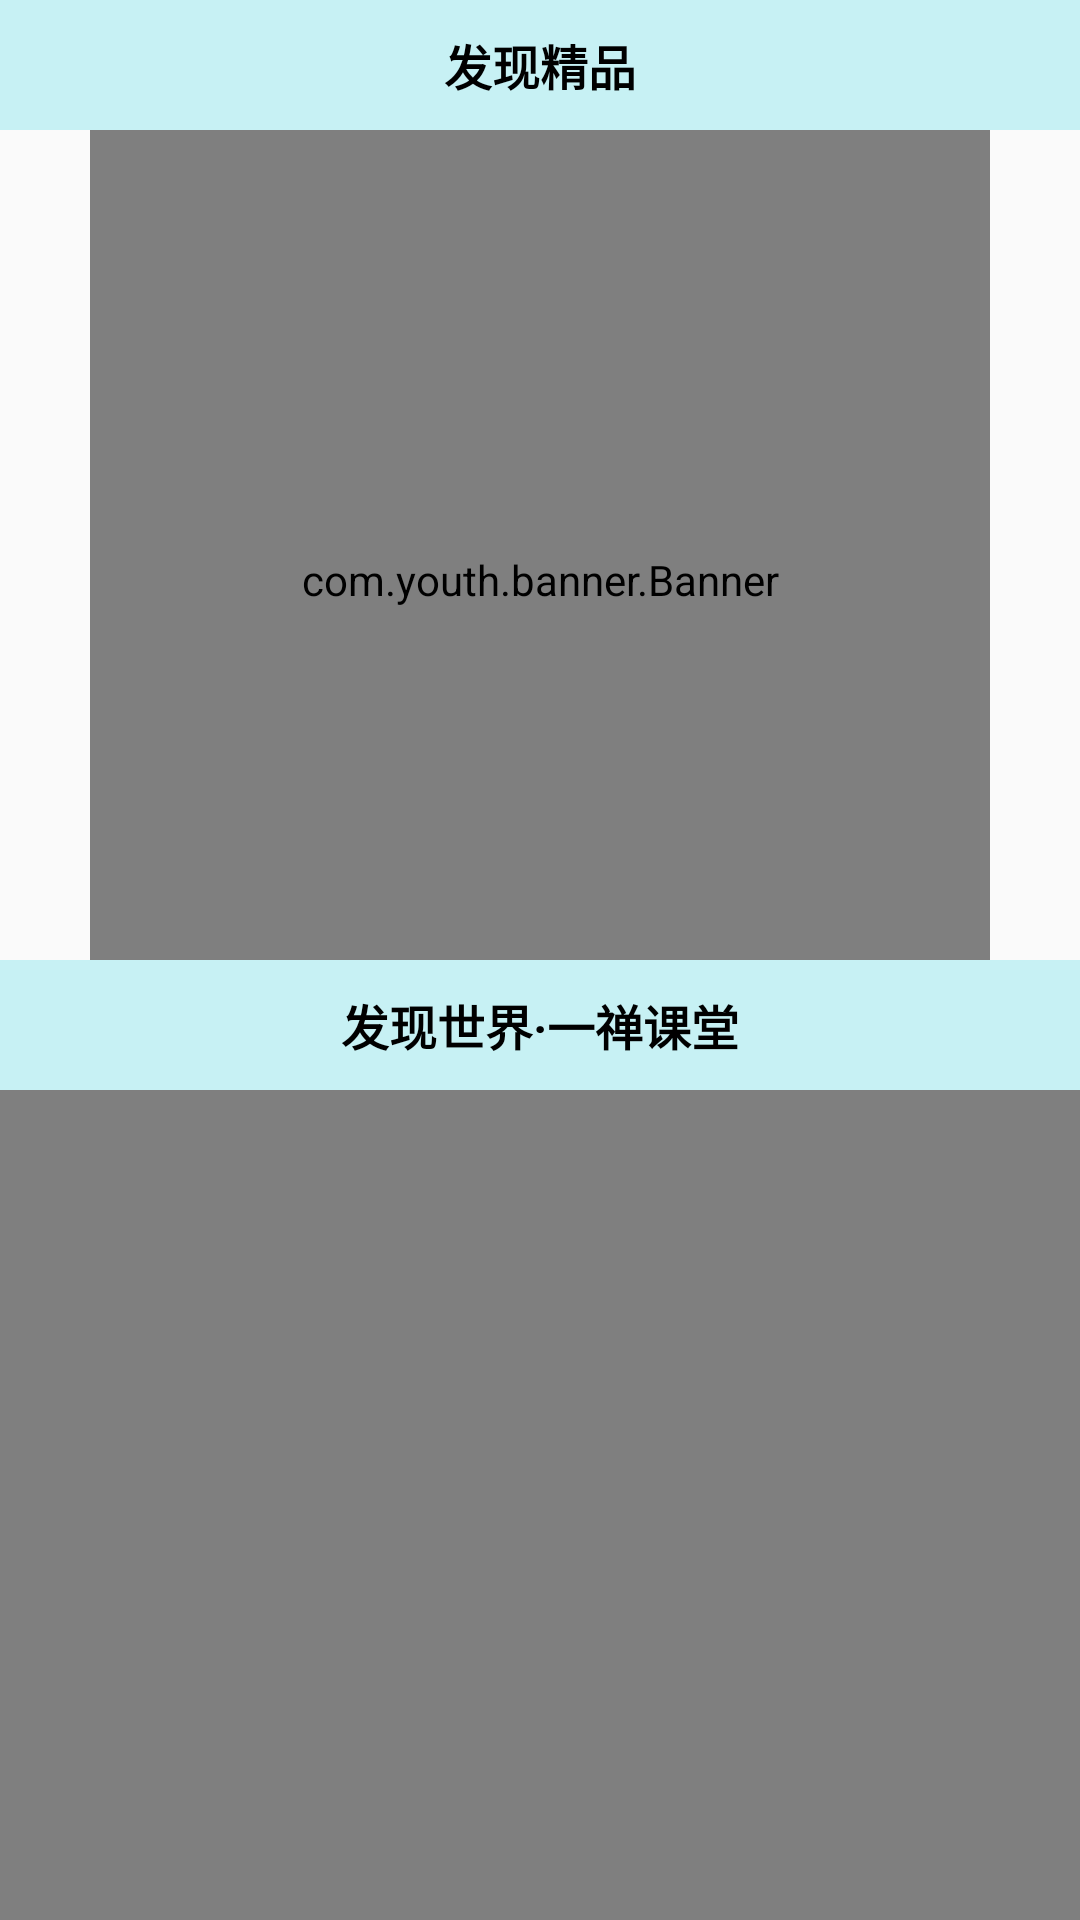

Produce the Android XML layout that renders to this screen, including the resource entries it uses.
<!-- AndroidManifest.xml: application theme ApplicationStyle -->
<!-- res/layout/fragment_found.xml -->
<?xml version="1.0" encoding="utf-8"?>
<LinearLayout
    xmlns:android="http://schemas.android.com/apk/res/android"
    xmlns:app="http://schemas.android.com/apk/res-auto"
    android:layout_width="match_parent"
    android:layout_height="match_parent"
    android:orientation="vertical"
    >
    <LinearLayout
        android:layout_width="match_parent"
        android:layout_height="0dp"
        android:layout_weight="0.5"
        android:orientation="vertical"
        >
        <TextView
            android:id="@+id/tv_found_tip1"
            android:layout_width="match_parent"
            android:layout_height="wrap_content"
            android:padding="10dp"
            android:text="发现精品"
            android:background="@color/colorLightBlue8"
            android:textStyle="bold"
            android:textColor="@color/colorBlack"
            android:gravity="center_horizontal"
            android:textSize="16sp"
            />
        <com.youth.banner.Banner
            android:id="@+id/b_banner"
            android:layout_width="300dp"
            android:layout_height="300dp"
            android:layout_gravity="center_horizontal"
            />
    </LinearLayout>


    <RelativeLayout
        android:layout_width="match_parent"
        android:layout_height="0dp"
        android:layout_weight="0.5"
        android:gravity="center"
        >
        <TextView
            android:id="@+id/tv_found_tip2"
            android:layout_width="match_parent"
            android:layout_height="wrap_content"
            android:background="@color/colorLightBlue8"
            android:layout_alignParentTop="true"
            android:gravity="center"
            android:padding="10dp"
            android:text="发现世界·一禅课堂"
            android:textStyle="bold"
            android:textColor="@color/colorBlack"
            android:textSize="16sp"
            />
        <VideoView
            android:id="@+id/vv_video"
            android:layout_width="match_parent"
            android:layout_height="wrap_content"
            android:layout_below="@+id/tv_found_tip2"
            />
        <LinearLayout
            android:id="@+id/ll_seekbar"
            android:layout_width="match_parent"
            android:layout_height="wrap_content"
            android:orientation="horizontal"
            android:layout_below="@+id/vv_video"
            >
            <TextView
                android:id="@+id/tv_cur_time"
                android:layout_width="wrap_content"
                android:layout_height="match_parent"
                android:layout_marginStart="5dp"
                android:text="00:00"
                />
            
            <SeekBar
                android:id="@+id/sb_seekbar"
                android:layout_width="0dp"
                android:layout_height="match_parent"
                android:layout_weight="1" />
            <TextView
                android:id="@+id/tv_max_time"
                android:layout_width="wrap_content"
                android:layout_height="match_parent"
                android:layout_marginEnd="5dp"
                android:text="00:00"
                />
        </LinearLayout>

        <LinearLayout
            android:layout_width="match_parent"
            android:layout_height="40dp"
            android:orientation="horizontal"
            android:layout_below="@+id/ll_seekbar"
            android:gravity="center"

            >
            <ImageButton
                android:id="@+id/ib_play"
                android:layout_width="30dp"
                android:layout_height="30dp"
                android:background="@mipmap/bg_play2"
                />
            <View
                android:layout_width="20dp"
                android:layout_height="wrap_content"/>
            <ImageButton
                android:id="@+id/ib_cycle"
                android:layout_width="30dp"
                android:layout_height="30dp"
                android:saveEnabled="false"
                android:background="@mipmap/bg_again"
                />
        </LinearLayout>

    </RelativeLayout>

</LinearLayout>
<!-- resources referenced by this layout -->
<resources>
  <color name="colorBlack">#000000</color>
  <color name="colorLightBlue8">#c7f1f4</color>
  <!-- mipmap bg_again: png bitmap (mipmap-hdpi, 1534 bytes) -->
  <!-- mipmap bg_play2: png bitmap (mipmap-hdpi, 2799 bytes) -->
  <style name="ApplicationStyle" parent="Theme.AppCompat.Light.NoActionBar">
          <item name="windowActionBar">false</item>
          <item name="android:windowNoTitle">true</item>
          
          
          
          <item name="colorPrimaryDark">@color/colorLightBlue8</item>
          
          
          
          
          
          <item name="android:windowLightStatusBar" tools:targetApi="m">true</item>
          
          
  
      </style>
</resources>
